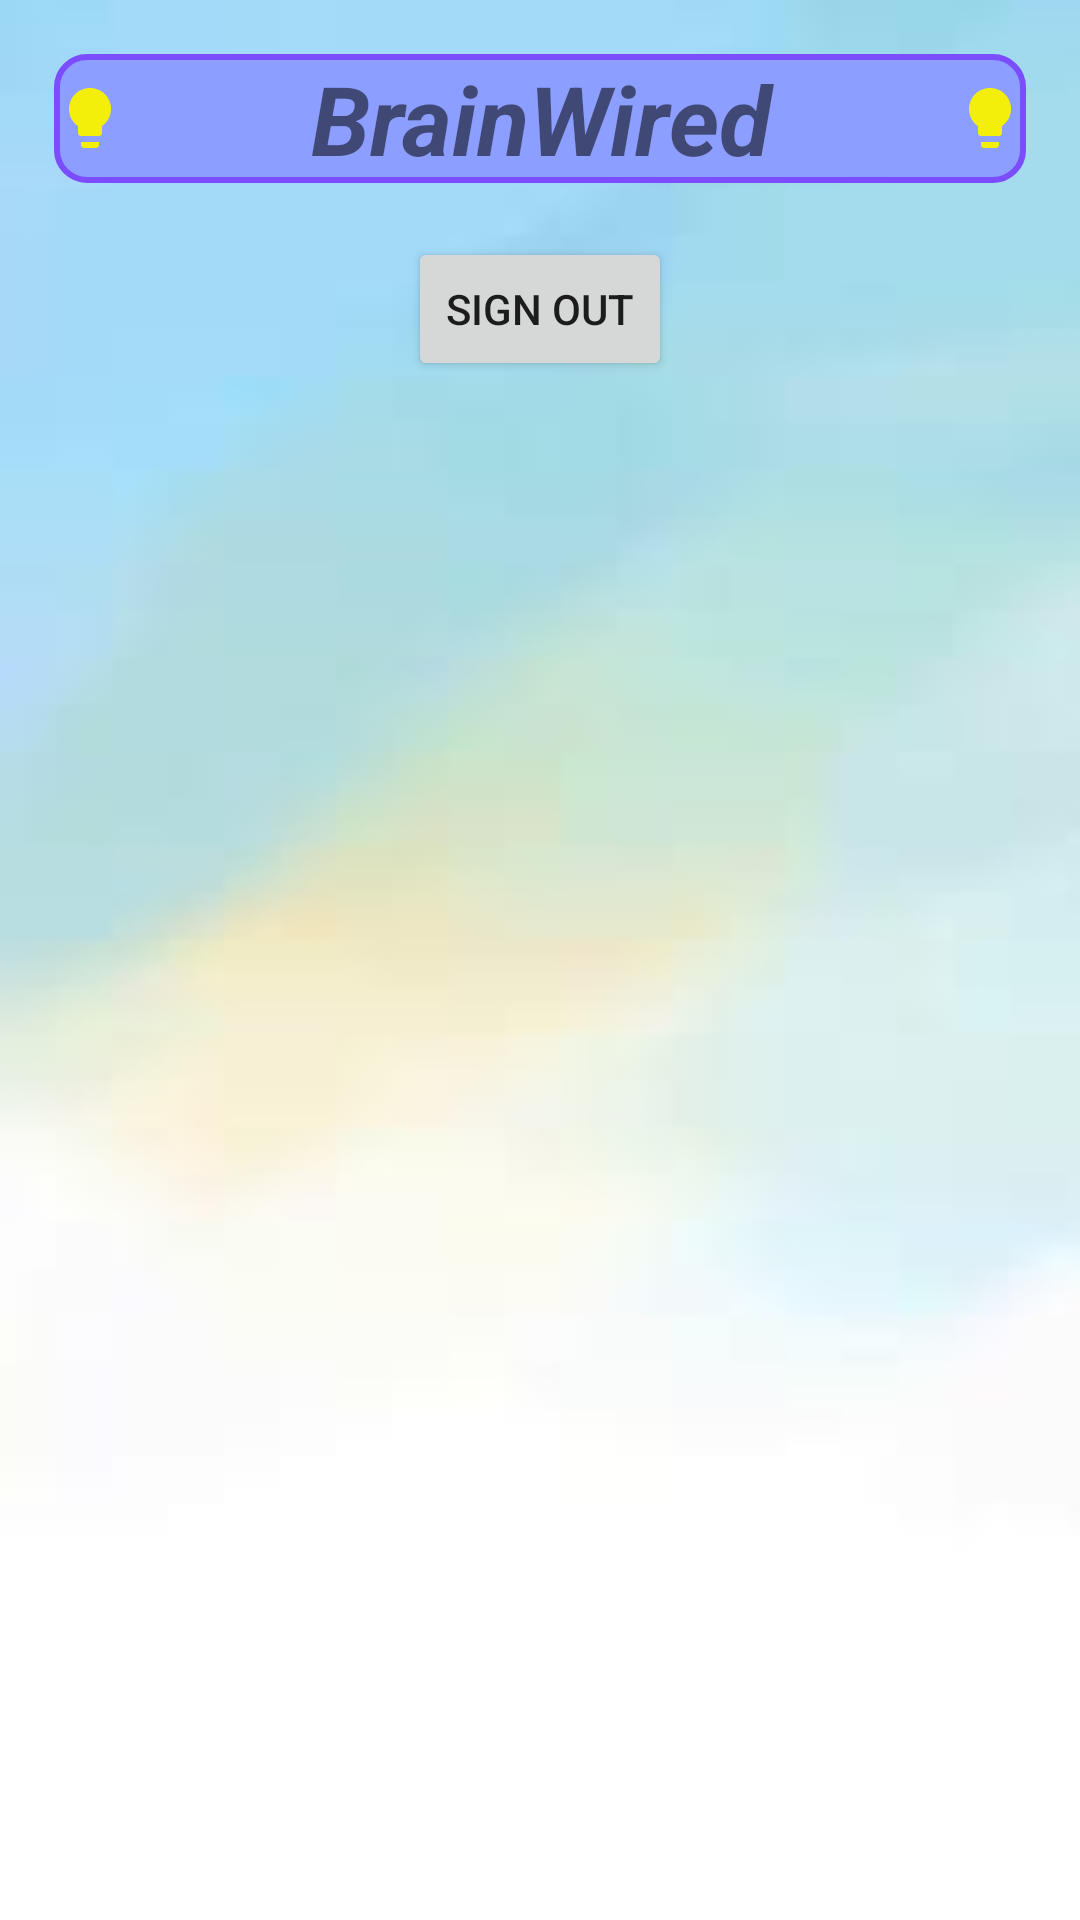

Produce the Android XML layout that renders to this screen, including the resource entries it uses.
<!-- AndroidManifest.xml: application theme Theme.BrainWired -->
<!-- res/layout/activity_home_page.xml -->
<?xml version="1.0" encoding="utf-8"?>
<androidx.constraintlayout.widget.ConstraintLayout xmlns:android="http://schemas.android.com/apk/res/android"
    xmlns:app="http://schemas.android.com/apk/res-auto"
    xmlns:tools="http://schemas.android.com/tools"
    android:layout_width="match_parent"
    android:layout_height="match_parent"
    android:background="@drawable/bg1"
    tools:context=".HomePage">


    <ScrollView
        android:id="@+id/scrollforrecycle"
        android:layout_width="match_parent"
        android:layout_height="match_parent"
        app:layout_constraintBottom_toBottomOf="parent"
        app:layout_constraintEnd_toEndOf="parent"
        app:layout_constraintStart_toStartOf="parent"
        app:layout_constraintTop_toTopOf="parent">

        <LinearLayout
            android:layout_width="match_parent"
            android:layout_height="wrap_content"
            android:orientation="vertical">

            <TextView
                android:id="@+id/HeadingTV"
                android:layout_width="match_parent"
                android:layout_height="wrap_content"
                android:layout_gravity="center"
                android:layout_margin="18dp"
                android:background="@drawable/rounded_corner_view"
                android:drawableLeft="@drawable/ic_baseline_lightbulb_24"
                android:drawableRight="@drawable/ic_baseline_lightbulb_24"
                android:gravity="center"
                android:text="@string/brainwired"
                android:textSize="32sp"
                android:textStyle="bold|italic"
                app:layout_constraintEnd_toEndOf="parent"
                app:layout_constraintStart_toStartOf="parent"
                app:layout_constraintTop_toTopOf="parent" />

            <androidx.recyclerview.widget.RecyclerView
                android:id="@+id/recyclerView"
                android:layout_width="match_parent"
                android:layout_height="wrap_content"
                android:nestedScrollingEnabled="false"
                android:overScrollMode="never" />

            <Button
                android:id="@+id/SignOutB"
                android:layout_width="wrap_content"
                android:layout_height="wrap_content"
                android:layout_gravity="center"
                android:text="@string/sign_out"
                app:layout_constraintBottom_toBottomOf="parent"
                app:layout_constraintEnd_toEndOf="parent"
                app:layout_constraintStart_toStartOf="parent"
                app:layout_constraintTop_toBottomOf="@+id/scrollforrecycle" />

        </LinearLayout>

    </ScrollView>


</androidx.constraintlayout.widget.ConstraintLayout>
<!-- resources referenced by this layout -->
<resources>
  <!-- drawable bg1: png bitmap (drawable, 20398 bytes) -->
  <!-- drawable ic_baseline_lightbulb_24 (drawable) -->
  <vector android:height="24dp" android:tint="#F3EF0B"
      android:viewportHeight="24" android:viewportWidth="24"
      android:width="24dp" xmlns:android="http://schemas.android.com/apk/res/android">
      <path android:fillColor="@android:color/white" android:pathData="M9,21c0,0.5 0.4,1 1,1h4c0.6,0 1,-0.5 1,-1v-1L9,20v1zM12,2C8.1,2 5,5.1 5,9c0,2.4 1.2,4.5 3,5.7L8,17c0,0.5 0.4,1 1,1h6c0.6,0 1,-0.5 1,-1v-2.3c1.8,-1.3 3,-3.4 3,-5.7 0,-3.9 -3.1,-7 -7,-7z"/>
  </vector>
  <!-- drawable rounded_corner_view (drawable) -->
  <?xml version="1.0" encoding="utf-8"?>
  <shape
      xmlns:android="http://schemas.android.com/apk/res/android"
      android:shape="rectangle">
  
      <corners android:radius="10dp" />
  
      
      <stroke android:width="2dp" android:color="#7C4DFF" />
  
      
      <solid android:color="#8C9EFF" />
  
  </shape>
  <string name="brainwired">BrainWired</string>
  <string name="sign_out">Sign Out</string>
  <style name="Theme.BrainWired" parent="Theme.MaterialComponents.DayNight.NoActionBar">
          
          <item name="colorPrimary">@color/purple_500</item>
          <item name="colorPrimaryVariant">@color/purple_700</item>
          <item name="colorOnPrimary">@color/white</item>
          
          <item name="colorSecondary">@color/teal_200</item>
          <item name="colorSecondaryVariant">@color/teal_700</item>
          <item name="colorOnSecondary">@color/black</item>
          
          <item name="android:statusBarColor">?attr/colorPrimaryVariant</item>
          
      </style>
  <color name="purple_500">#FF6200EE</color>
  <color name="purple_700">#FF3700B3</color>
  <color name="white">#FFFFFFFF</color>
  <color name="teal_200">#FF03DAC5</color>
  <color name="teal_700">#FF018786</color>
  <color name="black">#FF000000</color>
</resources>
